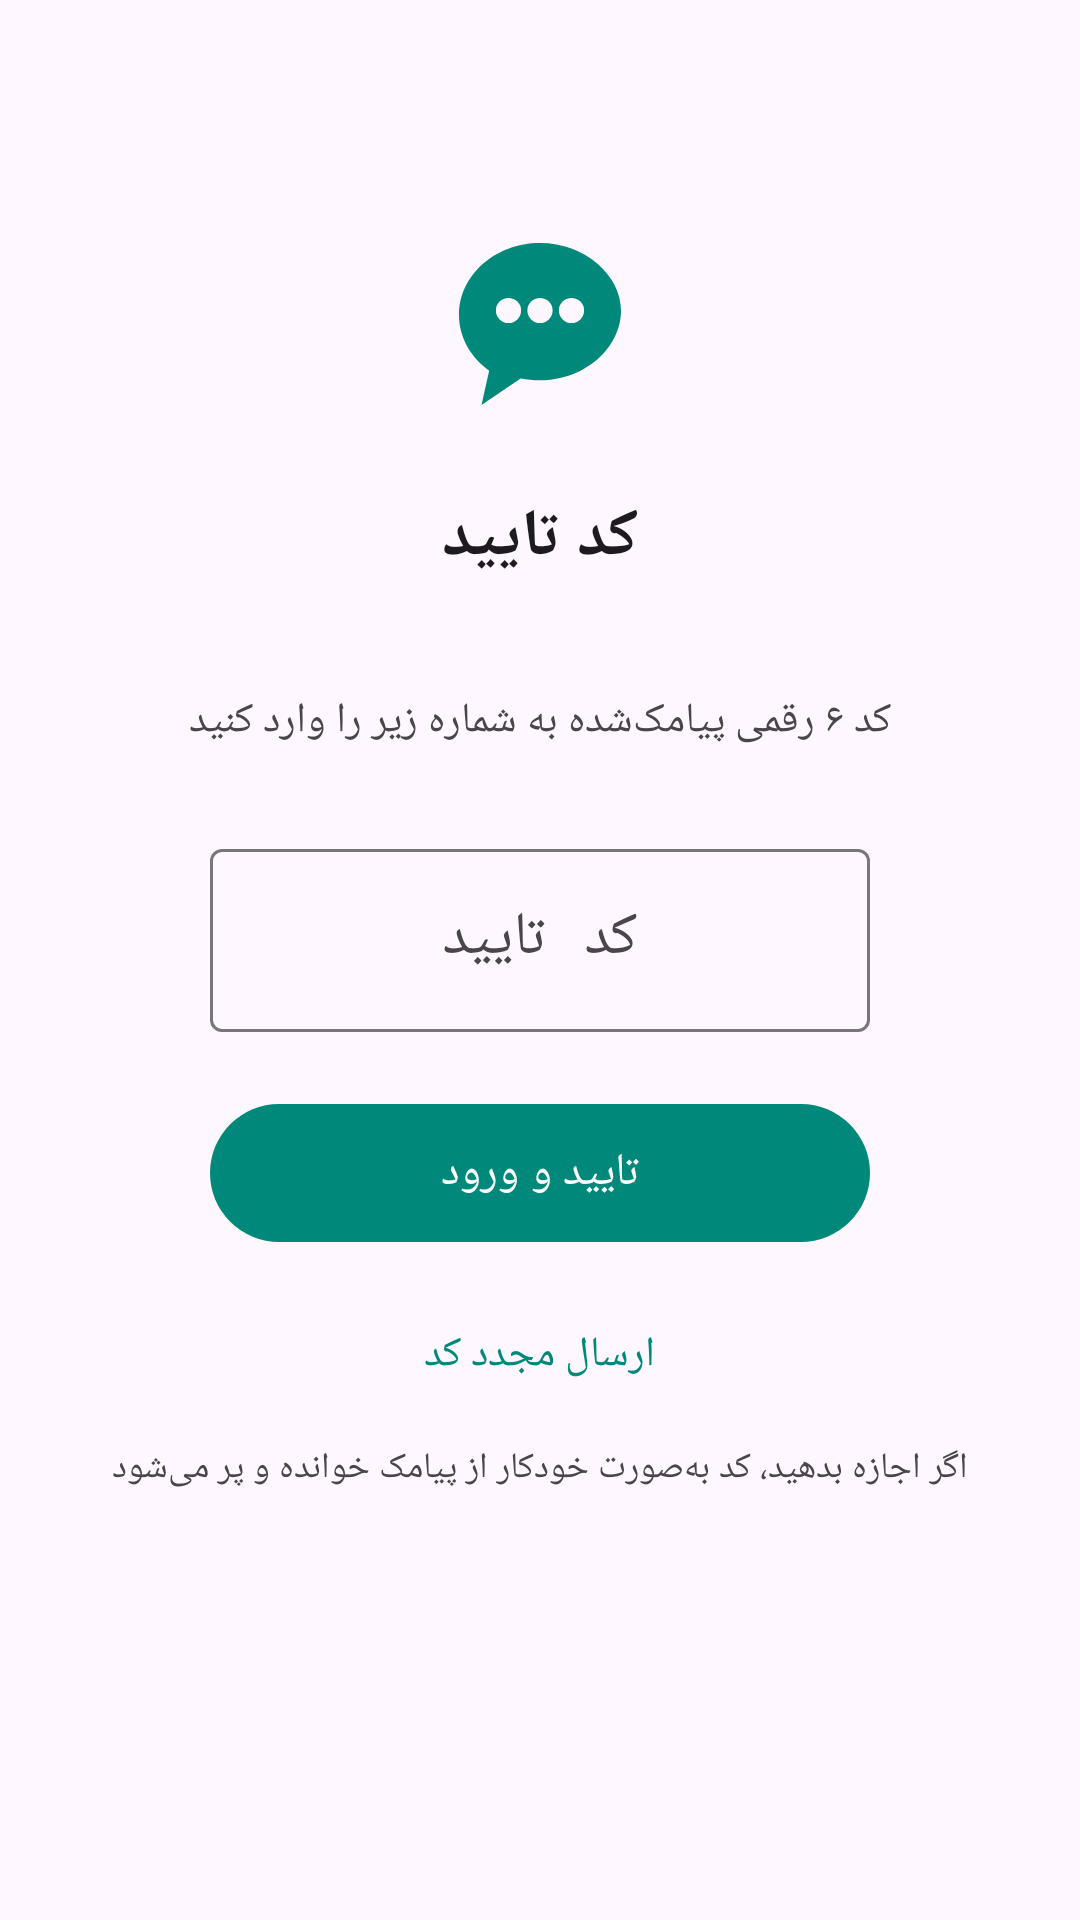

Layout XML and referenced resources for this Android screen:
<!-- AndroidManifest.xml: application theme Theme.Sukot -->
<!-- res/layout/activity_code.xml -->
<?xml version="1.0" encoding="utf-8"?>
<LinearLayout xmlns:android="http://schemas.android.com/apk/res/android"
    android:layout_width="match_parent"
    android:layout_height="match_parent"
    android:gravity="center_horizontal"
    android:orientation="vertical"
    android:padding="24dp">

    <ImageView
        android:layout_width="72dp"
        android:layout_height="72dp"
        android:layout_marginTop="48dp"
        android:contentDescription="@string/app_name"
        android:src="@drawable/ic_logo" />

    <TextView
        android:layout_width="wrap_content"
        android:layout_height="wrap_content"
        android:layout_marginTop="20dp"
        android:text="@string/otp_title"
        android:textColor="?attr/colorOnSurface"
        android:textSize="22sp"
        android:textStyle="bold" />

    <TextView
        android:id="@+id/tvCodePhone"
        android:layout_width="wrap_content"
        android:layout_height="wrap_content"
        android:layout_marginTop="8dp"
        android:textColor="@color/primary"
        android:textSize="17sp"
        android:textStyle="bold" />

    <TextView
        android:layout_width="wrap_content"
        android:layout_height="wrap_content"
        android:layout_marginTop="6dp"
        android:gravity="center"
        android:text="@string/otp_desc"
        android:textColor="?attr/colorOnSurfaceVariant"
        android:textSize="14sp" />

    <com.google.android.material.textfield.TextInputLayout
        style="@style/Widget.Material3.TextInputLayout.OutlinedBox"
        android:layout_width="220dp"
        android:layout_height="wrap_content"
        android:layout_marginTop="28dp"
        android:hint="@string/code_hint">

        <com.google.android.material.textfield.TextInputEditText
            android:id="@+id/etCode"
            android:layout_width="match_parent"
            android:layout_height="wrap_content"
            android:gravity="center"
            android:inputType="number"
            android:letterSpacing="0.4"
            android:maxLength="6"
            android:maxLines="1"
            android:textSize="20sp" />
    </com.google.android.material.textfield.TextInputLayout>

    <TextView
        android:id="@+id/tvError"
        android:layout_width="match_parent"
        android:layout_height="wrap_content"
        android:layout_marginTop="10dp"
        android:gravity="center"
        android:textColor="@color/error_red"
        android:textSize="13sp"
        android:visibility="gone" />

    <com.google.android.material.button.MaterialButton
        android:id="@+id/btnVerify"
        android:layout_width="220dp"
        android:layout_height="54dp"
        android:layout_marginTop="20dp"
        android:text="@string/btn_verify"
        android:textSize="15sp" />

    <TextView
        android:id="@+id/tvResend"
        android:layout_width="wrap_content"
        android:layout_height="wrap_content"
        android:layout_marginTop="16dp"
        android:background="?attr/selectableItemBackground"
        android:padding="8dp"
        android:text="@string/btn_resend"
        android:textColor="@color/primary"
        android:textSize="14sp" />

    <TextView
        android:layout_width="match_parent"
        android:layout_height="wrap_content"
        android:layout_marginTop="12dp"
        android:gravity="center"
        android:text="@string/sms_auto_note"
        android:textColor="?attr/colorOnSurfaceVariant"
        android:textSize="12sp" />
</LinearLayout>
<!-- resources referenced by this layout -->
<resources>
  <color name="error_red">#D32F2F</color>
  <color name="primary">#00897B</color>
  <!-- drawable ic_logo (drawable) -->
  <?xml version="1.0" encoding="utf-8"?>
  <vector xmlns:android="http://schemas.android.com/apk/res/android"
      android:width="24dp"
      android:height="24dp"
      android:viewportWidth="24"
      android:viewportHeight="24">
      <path
          android:fillColor="#00897B"
          android:fillType="evenOdd"
          android:pathData="M12,3C7.03,3 3,6.58 3,11C3,13.47 4.29,15.7 6.35,17.19L5.5,21L9.85,18.05C10.55,18.18 11.27,18.25 12,18.25C16.97,18.25 21,14.67 21,10.5C21,6.58 16.97,3 12,3ZM7.1,10.5a1.4,1.4 0 1,0 2.8,0a1.4,1.4 0 1,0 -2.8,0M10.6,10.5a1.4,1.4 0 1,0 2.8,0a1.4,1.4 0 1,0 -2.8,0M14.1,10.5a1.4,1.4 0 1,0 2.8,0a1.4,1.4 0 1,0 -2.8,0" />
  </vector>
  <string name="app_name">پیام‌رسان سوکوت</string>
  <string name="btn_resend">ارسال مجدد کد</string>
  <string name="btn_verify">تایید و ورود</string>
  <string name="code_hint">کد تایید</string>
  <string name="otp_desc">کد ۶ رقمی پیامک‌شده به شماره زیر را وارد کنید</string>
  <string name="otp_title">کد تایید</string>
  <string name="sms_auto_note">اگر اجازه بدهید، کد به‌صورت خودکار از پیامک خوانده و پر می‌شود</string>
  <style name="Theme.Sukot" parent="Theme.Material3.DayNight.NoActionBar">
          <item name="colorPrimary">@color/primary</item>
          <item name="colorOnPrimary">@color/white</item>
          <item name="colorPrimaryContainer">@color/primary_container</item>
          <item name="colorOnPrimaryContainer">@color/primary_dark</item>
          <item name="android:statusBarColor">@color/primary_dark</item>
          <item name="android:navigationBarColor">@color/primary_dark</item>
      </style>
  <color name="white">#FFFFFF</color>
  <color name="primary_container">#B2DFDB</color>
  <color name="primary_dark">#00695C</color>
</resources>
